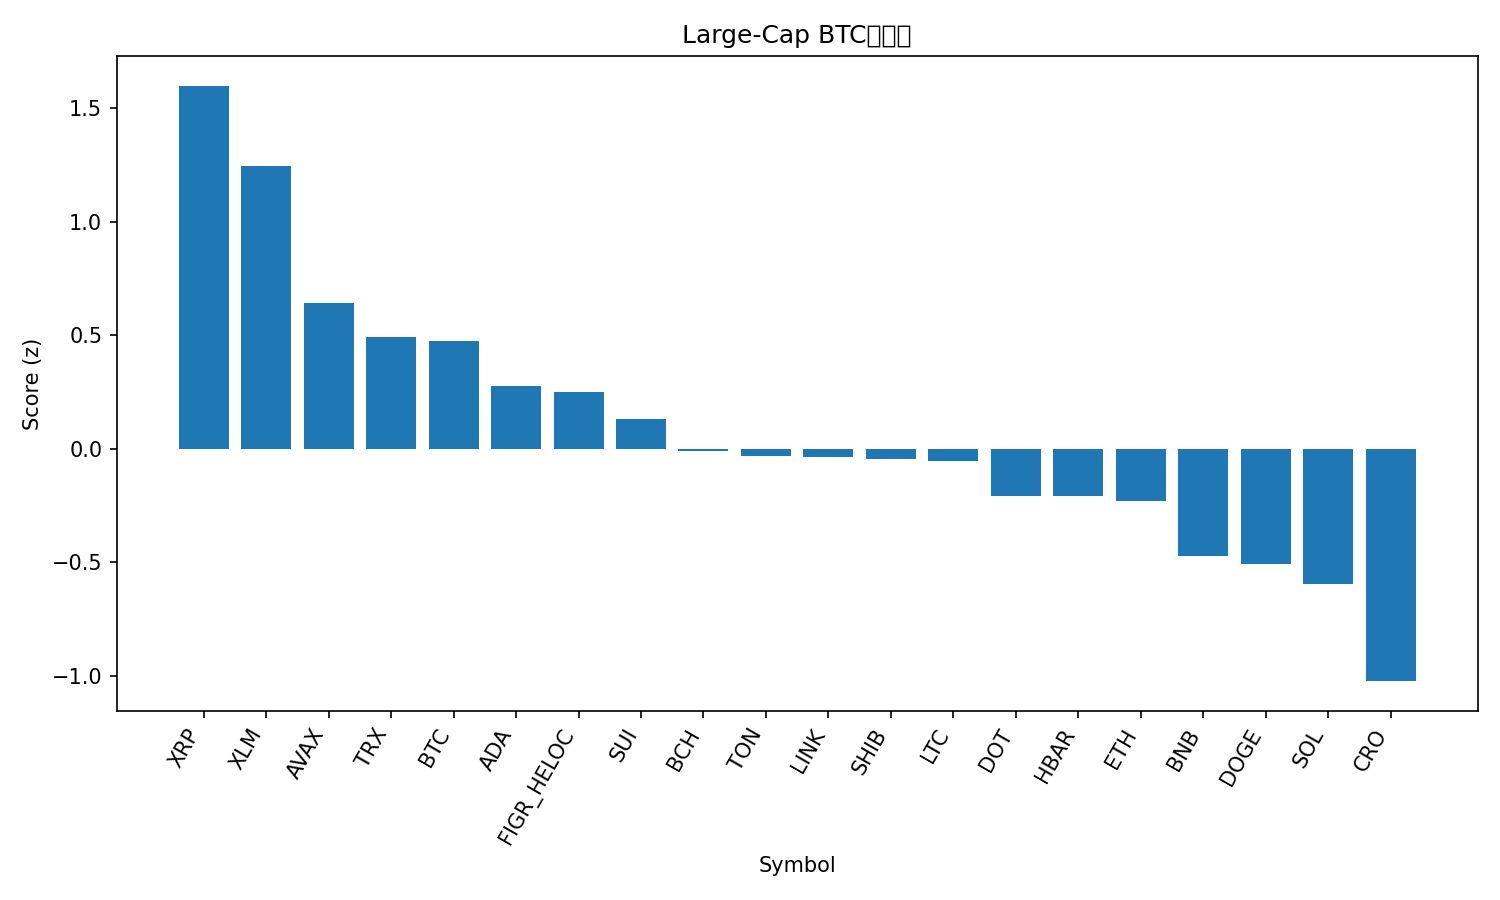

The file beside this chart, header and first rows:
rank, name, symbol, price_btc, price_usd, pct_1h_btc, pct_24h_btc, pct_7d_btc, market_cap_rank, market_cap_usd, volume_usd, score
1, XRP, XRP, 2.58e-05, 2.93, 0.6298, 1.214, -1.033, 3, 175401751840, 5137471438, 1.597
2, Stellar, XLM, 3.3e-06, 0.3755, 0.4619, 0.7259, -0.6165, 21, 11969821144, 190259529, 1.246
3, Avalanche, AVAX, 0.0003035, 34.5, 0.3293, -3.499, 18.44, 16, 14563851115, 1465074208, 0.6422
4, TRON, TRX, 2.98e-06, 0.3385, -0.01503, 0.3327, 1.212, 10, 32043846191, 669113311, 0.4908
5, Bitcoin, BTC, 1.0, 113667, 0.0, 0.0, 0.0, 1, 2265132524904, 49755863558, 0.4741
6, Cardano, ADA, 7.27e-06, 0.8262, -0.05573, 0.04281, -2.959, 11, 30181716295, 1381981416, 0.2777
7, Figure Heloc, FIGR_HELOC, 8.77e-06, 0.9974, -0.08241, -0.4691, 2.177, 18, 12593145781, 36769179, 0.2501
8, Sui, SUI, 3.002e-05, 3.41, -0.189, 0.2798, -2.6, 20, 12182856350, 1033069501, 0.1313
9, Bitcoin Cash, BCH, 0.00494, 561.6, -0.18, -0.2975, -4.195, 22, 11195290508, 290147623, -0.008072
10, Toncoin, TON, 2.498e-05, 2.84, -0.1609, -0.1869, -7.509, 31, 7229316860, 121590193, -0.03332
11, Chainlink, LINK, 0.0001922, 21.85, -0.1686, -0.6585, -2.991, 13, 14818468861, 918294921, -0.03408
12, Shiba Inu, SHIB, 1.08248e-10, 1.231e-05, -0.28, 0.1926, -3.371, 30, 7252051207, 179573536, -0.04265
13, Litecoin, LTC, 0.0009429, 107.2, -0.2139, -0.2525, -4.291, 27, 8185008719, 570793012, -0.05193
14, Polkadot, DOT, 3.59e-05, 4.08, -0.4563, 0.354, -0.3481, 34, 6215136145, 266730498, -0.2072
15, Hedera, HBAR, 1.98e-06, 0.2247, -0.3985, 0.113, -2.078, 25, 9530249920, 212768172, -0.2078
16, Ethereum, ETH, 0.03685, 4190, -0.3117, -0.5461, -5.11, 2, 505757550339, 30731356957, -0.2277
17, BNB, BNB, 0.008915, 1014, -0.5, -1.692, 8.634, 5, 141213222833, 2692769458, -0.4706
18, Dogecoin, DOGE, 2.17e-06, 0.2468, -0.7897, 1.898, -5.09, 8, 37282147028, 3366819507, -0.5046
19, Solana, SOL, 0.001887, 214.5, -0.2138, -2.791, -6.779, 6, 116588248648, 9445152988, -0.596
20, Cronos, CRO, 1.77e-06, 0.2017, -0.07654, -5.388, -10.98, 32, 7026602572, 64314811, -1.022
21, Hyperliquid, HYPE, 0.0004019, 45.7, -0.6932, -3.99, -15, 19, 12380450089, 902104498, -1.764
